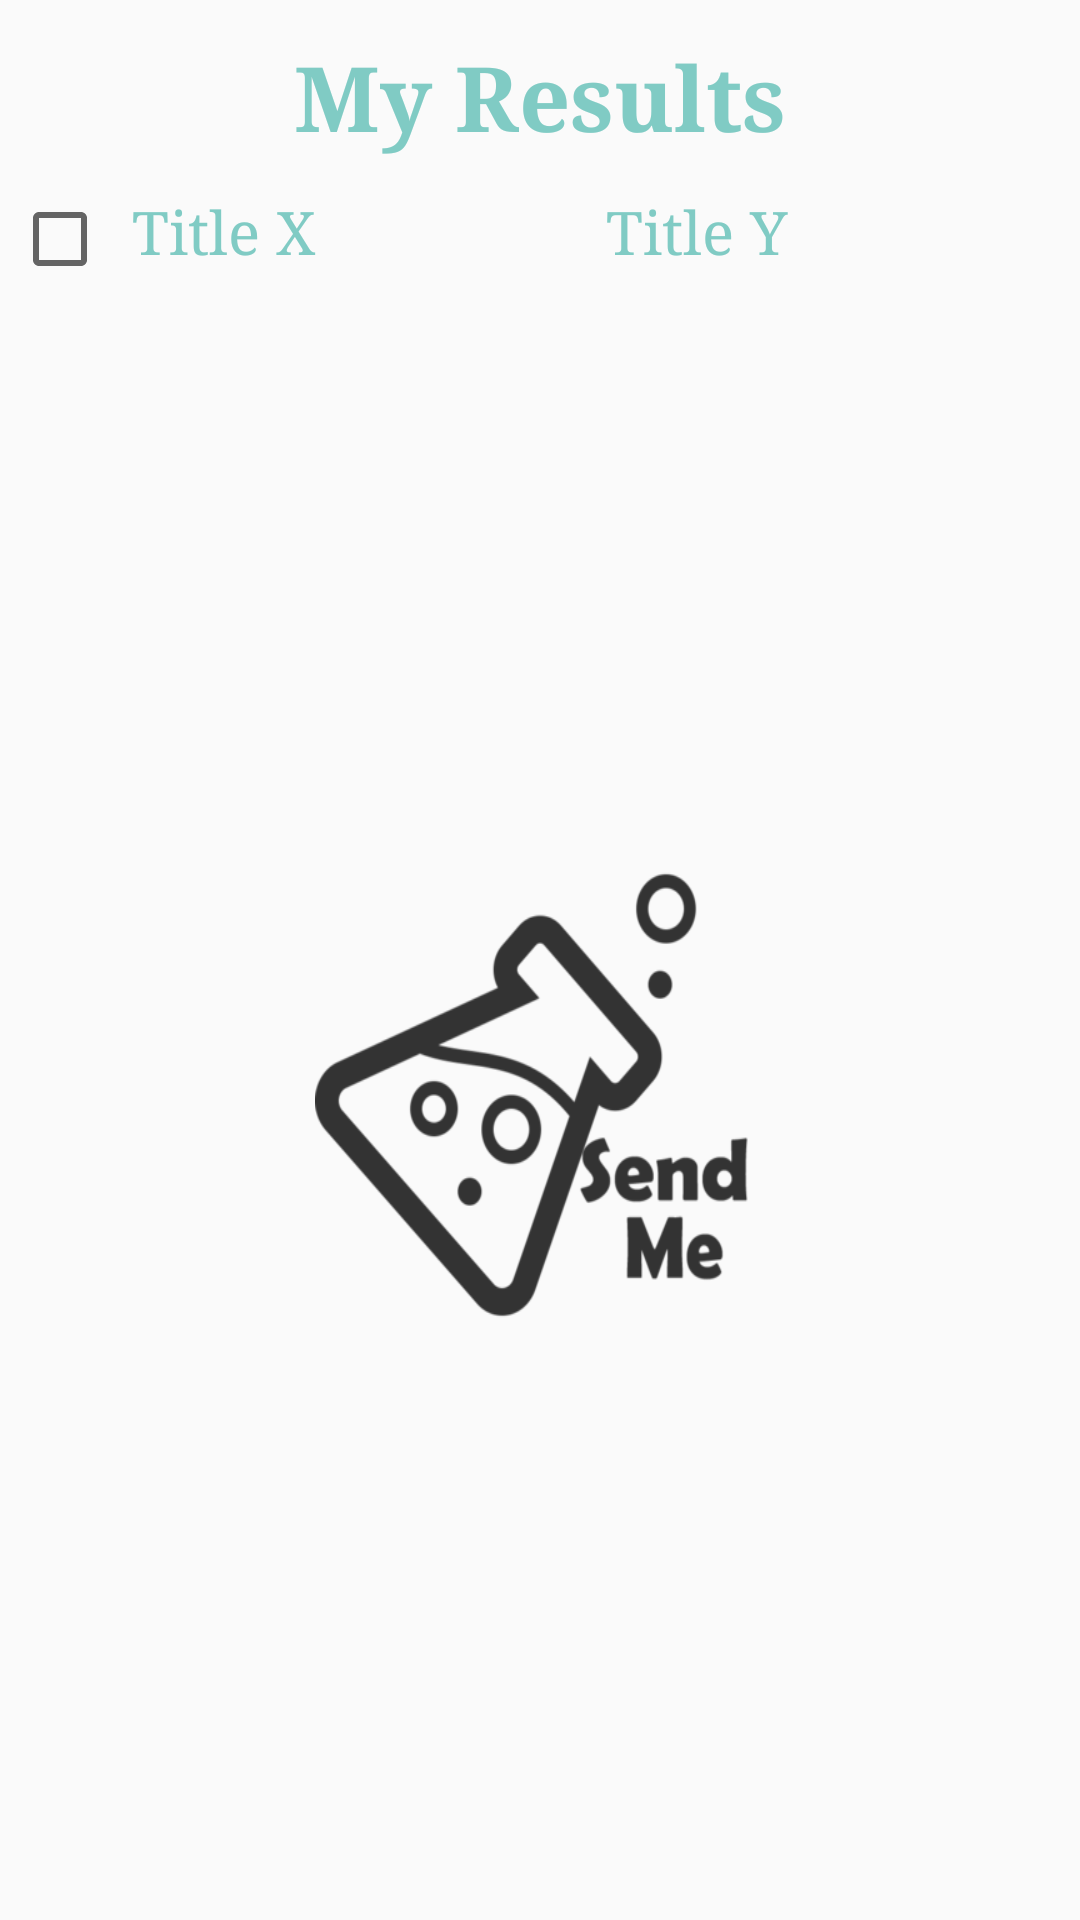

Layout XML and referenced resources for this Android screen:
<!-- AndroidManifest.xml: application theme AppTheme -->
<!-- res/layout/lab_layoyut.xml -->
<RelativeLayout xmlns:android="http://schemas.android.com/apk/res/android"
    android:orientation="vertical" android:layout_width="match_parent"
    android:layout_height="match_parent"
    android:clickable="true">

    <TextView
        android:text="@string/res"
        android:layout_width="match_parent"
        android:layout_height="60dp"
        android:paddingTop="5dp"
        android:textSize="30dp"
        android:textColor="@color/material_deep_teal_200"
        android:textStyle="bold"
        android:typeface="serif"
        android:layout_gravity="center_horizontal|center"
        android:gravity="center"
        android:id="@+id/lab_title"
        />
    <include layout="@layout/result_table_title"
        android:layout_below="@+id/lab_title"
        android:layout_height="30dp"
        android:layout_width="fill_parent"
        android:id="@+id/header_table"
        />
    <ListView
        android:layout_width="match_parent"
        android:id="@+id/row_lab"
        android:layout="@layout/lab_table_row"
        android:layout_below="@id/header_table"
        android:layout_height="200dp">
    </ListView>
    <Button
          android:id="@+id/btn_send"
        android:paddingTop="0dp"
        android:src="@drawable/sendme"
        android:contentDescription="@string/app_logo"
        android:layout_width="150dp"
        android:layout_height="150dp"
        android:background="@drawable/sendme"
        android:onClick="sendResultsToServer"
        android:layout_centerHorizontal="true"
        android:layout_below="@id/row_lab"/>



    
        
        
        
        
        
        
        
        
        

    
        
        
        
        
        
        
        
        
        
        
        

    
        
        
        
        
        
        
        
        
        
        


    
    
    
    
    
    
    
    
    
    
    
    
    
    
    
    
    
    
    
    
    
    
    
    
    
    
    
    
    
    
    
    
    
    
    

    
    
    
    
    
    
    
    
    
    

    
    
    
    
    
    
    
    
    
    

    
    
    
    
    
    
    
    
    
    
    




</RelativeLayout>
<!-- res/layout/result_table_title.xml (included above) -->
<?xml version="1.0" encoding="utf-8"?>
<GridLayout
        xmlns:android="http://schemas.android.com/apk/res/android"
        android:orientation="vertical"
        android:paddingTop="0dp"
        android:layout_width="match_parent"
        android:layout_height="wrap_content"
        android:useDefaultMargins="true"
        android:onClick="sendResultsToServer">
        <CheckBox
            android:id="@+id/title_check"
            android:layout_column="0"
            android:layout_row="0"
            />
        <TextView
            android:text="@string/titleX"
            android:layout_width="150dp"
            android:layout_height="match_parent"
            android:paddingTop="0dp"
            android:textSize="20dp"
            android:layout_column = "1"
            android:layout_row="0"
            android:textColor="@color/material_deep_teal_200"
            android:textStyle="normal"
            android:typeface="serif"
            android:id="@+id/lab_titleX"/>
        <TextView
            android:text="@string/titleY"
            android:layout_width="150dp"
            android:layout_height="match_parent"
            android:paddingTop="0dp"
            android:textSize="20dp"
            android:layout_column = "2"
            android:layout_row="0"
            android:textColor="@color/material_deep_teal_200"
            android:textStyle="normal"
            android:typeface="serif"
            android:id="@+id/lab_titleY"/>
    </GridLayout>
<!-- res/layout/lab_table_row.xml (included above) -->
<?xml version="1.0" encoding="utf-8"?>
<GridLayout
    xmlns:android="http://schemas.android.com/apk/res/android"
    android:orientation="vertical" android:layout_width="match_parent"
        android:paddingTop="0dp"
        android:id="@+id/row_grid"
        android:useDefaultMargins="true"
        android:layout_alignParentRight="true"
        android:layout_alignParentEnd="true"
        android:layout_height="40dp">

        <CheckBox
        android:id="@+id/row_check"
        android:layout_column="0"
        android:layout_row="0"
            android:layout_width="wrap_content"
            android:layout_height="match_parent"
            android:focusable="false"
            android:focusableInTouchMode="false"
            />
        <EditText
            android:inputType="textPersonName"
            android:id="@+id/row_x"
            android:layout_width="150dp"
            android:layout_height="match_parent"
            android:layout_marginBottom="0dp"
            android:layout_column="1"
            android:layout_row="0"/>
        <EditText
            android:inputType="textPersonName"
            android:id="@+id/row_y"
            android:layout_width="150dp"
            android:layout_height="match_parent"
            android:layout_marginBottom="0dp"
            android:layout_column="2"
            android:layout_row="0"
            />
</GridLayout>
<!-- resources referenced by this layout -->
<resources>
  <!-- drawable done: png bitmap (drawable, 51199 bytes) -->
  <!-- drawable sendme: png bitmap (drawable, 35607 bytes) -->
  <!-- drawable square: png bitmap (drawable, 23701 bytes) -->
  <string name="app_logo">App Logo</string>
  <string name="res">My Results</string>
  <string name="titleX">Title X</string>
  <string name="titleY">Title Y</string>
  <style name="AppTheme" parent="Theme.AppCompat.Light.NoActionBar">
          <item name="colorPrimary">@color/ColorPrimary</item>
          <item name="colorPrimaryDark">@color/ColorPrimaryDark</item>
          
      </style>
  <color name="ColorPrimary">#fffffbff</color>
  <color name="ColorPrimaryDark">#ff000000</color>
</resources>
